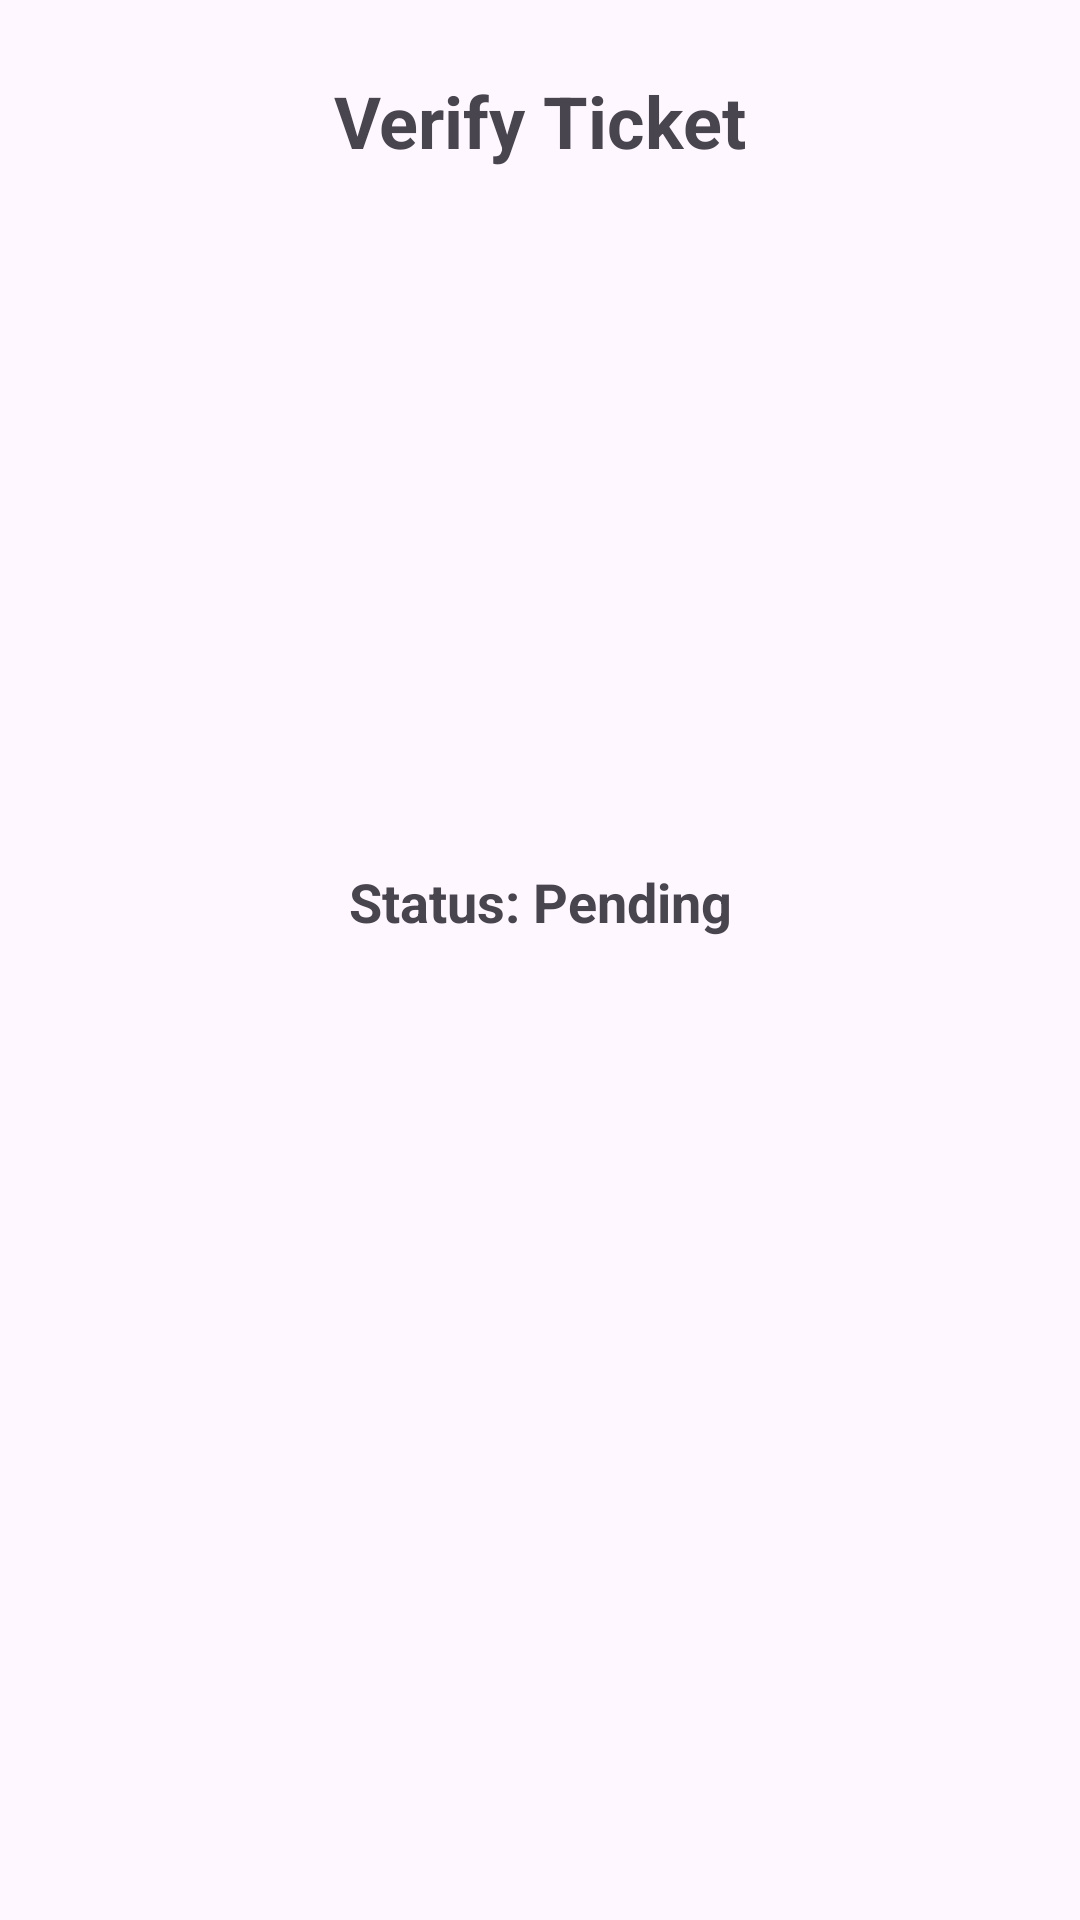

Reconstruct the res/layout file that produces this screen, plus the resources it refers to.
<!-- AndroidManifest.xml: application theme Theme.Ticketapp -->
<!-- res/layout/activity_verify.xml -->
<?xml version="1.0" encoding="utf-8"?>
<androidx.constraintlayout.widget.ConstraintLayout xmlns:android="http://schemas.android.com/apk/res/android"
    xmlns:app="http://schemas.android.com/apk/res-auto"
    xmlns:tools="http://schemas.android.com/tools"
    android:id="@+id/main"
    android:layout_width="match_parent"
    android:layout_height="match_parent"
    tools:context=".Verify">


    <TextView
        android:id="@+id/txtVerify"
        android:layout_width="wrap_content"
        android:layout_height="wrap_content"
        android:text="Verify Ticket"
        android:textSize="24sp"
        android:textStyle="bold"
        app:layout_constraintTop_toTopOf="parent"
        app:layout_constraintStart_toStartOf="parent"
        app:layout_constraintEnd_toEndOf="parent"
        android:layout_marginTop="24dp"/>


    <ImageView
        android:id="@+id/imgQRCode"
        android:layout_width="200dp"
        android:layout_height="200dp"
        android:contentDescription="QR Code"
        app:layout_constraintTop_toBottomOf="@id/txtVerify"
        app:layout_constraintStart_toStartOf="parent"
        app:layout_constraintEnd_toEndOf="parent"
        android:layout_marginTop="16dp"
        android:src="@drawable/ic_profile"/>

    <TextView
        android:id="@+id/txtVerificationStatus"
        android:layout_width="wrap_content"
        android:layout_height="wrap_content"
        android:text="Status: Pending"
        android:textSize="18sp"
        android:textStyle="bold"
        app:layout_constraintTop_toBottomOf="@id/imgQRCode"
        app:layout_constraintStart_toStartOf="parent"
        app:layout_constraintEnd_toEndOf="parent"
        android:layout_marginTop="16dp"/>


</androidx.constraintlayout.widget.ConstraintLayout>
<!-- resources referenced by this layout -->
<resources>
  <style name="Theme.Ticketapp" parent="Base.Theme.Ticketapp" />
  <style name="Base.Theme.Ticketapp" parent="Theme.Material3.DayNight.NoActionBar">
      </style>
</resources>
